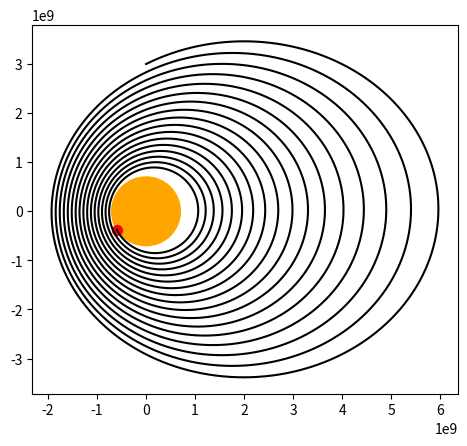

The matplotlib source for this figure:
import matplotlib.pyplot as plt

d = 10
G = 6.6743*10**(-11)
Msun = 2*10**30
Lsun = 3.828*10*26
Rsun = 7*10**8
pi = 3.141592
c = 3*10**8

def fx(x, y):
    return -G*Msun*m*x * (x*x+y*y)**(-1.5)
def fy(x, y):
    return -G*Msun*m*y * (x*x+y*y)**(-1.5)

def PR_x(x, y, R, vx, vy):
    r = (x*x+y*y)**0.5
    v = (vx*vx+vy*vy)**0.5
    return Lsun/4 * (R/r)**2 * v/(c*c)  *  x/r

def PR_y(x, y, R, vx, vy):
    r = (x*x+y*y)**0.5
    v = (vx*vx+vy*vy)**0.5
    return -Lsun/4 * (R/r)**2 * v/(c*c)  *  y/r


rx = 0
ry = 3*10**9
vx = (1*G*Msun*(ry**2+rx**2)**(-0.5))**0.5
vy = vx*0.5
T = 1600000

R = 3*10**7
A = 0
m = 10**-12

plotX=[]
plotY=[]
limsun = (Rsun*1.05)**2
for i in range(int(T/100/d)):
    if rx**2+ry**2 < limsun:
        break
    for ii in range(0, 99):
        vx += (fx(rx,ry) + PR_y(rx, ry, R, vx, vy))/m*d
        rx += vx * d
        plotX.append(rx)
    
        vy += (fy(rx,ry) + PR_x(rx, ry, R, vx, vy))/m*d
        ry += vy * d
        plotY.append(ry)
    
    

print(PR_x(rx, ry, R, vx, vy)/fx(rx,ry))
print((vx**2+vy**2)**0.5*(G*Msun*(ry**2+rx**2)**(-0.5))**(-0.5))

fig, ax = plt.subplots()
x0,x1 = ax.get_xlim()
y0,y1 = ax.get_ylim()

ax.set_aspect(abs(x1-x0)/abs(y1-y0))

circle = plt.Circle((0, 0), Rsun, color='orange')
ax.add_patch(circle)
plt.plot(plotX, plotY, color='black')
plt.scatter([plotX[len(plotX)-1]], [plotY[len(plotY)-1]], s=50, color='red')
plt.scatter([-plotX[len(plotX)-1]], [-plotY[len(plotY)-1]], s=0, color='white')
plt.scatter([plotY[len(plotY)-1]], [0], s=0, color='white')
plt.scatter([-plotY[len(plotY)-1]], [0], s=0, color='white')
plt.show()


'''
def E_x(x, y, R):
    return -0.25*x*R*R*Lsun * (x*x+y*y)**(-1.5)
def E_y(x, y, R):
    return -0.25*y*R*R*Lsun * (x*x+y*y)**(-1.5)
    '''
